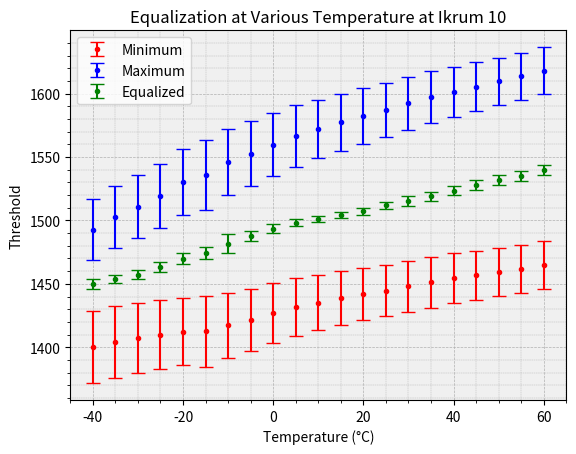

Write the Python code that produced this figure.
import numpy as np
import matplotlib.pyplot as plt

# Given data for temperatures
x = np.array([-40,-35, -30, -25,-20, -15,-10, -5, 0, 5, 10, 15, 20, 25, 30, 35, 40, 45, 50, 55, 60])  # Temperatures
#x = np.array([-40, -30, -20,-10, 0, 10, 20, 30, 40, 50, 60])  # Temperatures
# Mean threshold values for each temperature
# y_means = np.array([
#    [1401.92, 1494.47, 1450.68],  # for -40°C
#    [1405.04, 1503.6, 1453.87],  # for -35°C
#    [1408.34, 1513.28, 1458.45],  # for -30°C
#    [1411.55, 1524.22, 1464.42],  # for -25°C
#    [1412.34, 1529.02, 1469.72],  # for -20°C
#    [1415.04, 1538.68, 1475.66],  # for -15°C
#    [1416.61, 1544.97, 1480.40],  # for -10°C
#    [1422.92, 1554.25, 1488.53],  # for -05°C
#    [1426.40, 1559.32, 1493.09],  # for 0°C
#    [1431.24, 1566.37, 1497.63],  # for 5°C
#    [1435.35, 1572.39, 1501.20],  # for 10°C
#    [1438.38, 1576.80, 1503.74],  # for 15°C
#    [1442.15, 1582.94, 1507.14],   # for 20°C
#    [1444.67, 1586.81, 1511.97],  # for 25°C
#     [1447.37, 1590.87, 1514.79],  # for 30°C
#     [1451.30, 1596.81, 1520.15],  # for 35°C
#    [1453.24, 1600.41, 1523.38],  # for 40°C
#    [1456.45, 1604.86, 1527.83],  # for 45°C
#     [1459.02, 1609.49, 1531.58],  # for 50°C
#     [1461.97, 1613.52, 1535.37],  # for 55°C
#    [1463.13, 1616.27, 1538.02]   # for 60°C
# ]) #at ikrum 15
# y_means = np.array([
#     [1395.1, 1488.23, 1447.1],  # for -40
#     [1397.6, 1496.1, 1448.2],  # for -35
#     [1401.52, 1506.8, 1453.6],  # for -30
#     [1405.6, 1517.1, 1459.02],  # for -25
#     [1407.5, 1525.18, 1465.5],  # for -20
#     [1411.1, 1536.2, 1474.1],  # for -15
#     [1413.7, 1543.1, 1480.1],  # for -10
#     [1419, 1551, 1486.8],  # for -5
#     [1425, 1557, 1491],  # for 0
#     [1428.6, 1564, 1497.6],  # for 5
#     [1432.6, 1569.7, 1501.8],  # for 10
#     [1436.5, 1574.9, 1505.4],  # for 15
#     [1440.4, 1580.6, 1508.4],  # for 20
#     [1444.2, 1586, 1511.5],  # for 25
#     [1447.4, 1590.9, 1515.1],  # for 30
#     [1450.8, 1596.3, 1519.4],  # for 35
#     [1453.3, 1600.2, 1523.2],  # for 40
#     [1456.1, 1604.6, 1527.3],  # for 45
#     [1458.8, 1608.8, 1531.04],  # for 50
#     [1460.9, 1612.4, 1534.7],  # for 55
#     [1463.2, 1616.2, 1537.9],  # for 60
# ])# ikrum 2

# y_means = np.array([
#    [1398.04, 1492.1, 1448.83],  # for -40
#    [1401.98, 1500.69, 1452.59], # for -35
#    [1405.13, 1509.47, 1455.85], # for -30
#    [1407.43, 1517.63, 1461.43], # for -25
#    [1410.75, 1528.5, 1468.03],  # for -20
#    [1412.61, 1536.62, 1474.12], # for -15
#    [1415.49, 1545.1, 1480.45],  # for -10
#    [1420.13, 1551.47, 1486.3],  # for -5
#    [1426.93, 1560.3, 1493.2],   # for 0
#    [1429.6, 1564.52, 1497.11],  # for 5
#    [1433.35, 1570.39, 1501.27], # for 10
#    [1437.36, 1576.14, 1504.42], # for 15
#    [1441.02, 1581.52, 1507.2],  # for 20
#    [1443.69, 1586.03, 1512.07], # for 25
#    [1446.81, 1590.8, 1514.04],  # for 30
#    [1449.3, 1594.7, 1518.7],    # for 35
#    [1453.1, 1599.3, 1522.5],    # for 40
#    [1456.08, 1604.62, 1526.7],  # for 45
#    [1458.1, 1608.2, 1530.5],    # for 50
#    [1461.24, 1612.95, 1534.56], # for 55
#    [1464.15, 1617.44, 1538.56]  # for 60
# ]) #for ikrum5 

y_means = np.array([
   [1400, 1492.81, 1449.77],  # -40
   [1404.06, 1502.44, 1453.73],  # -35
   [1407.15, 1510.9, 1457.21],  # -30
   [1409.73, 1519.31, 1463.4],  # -25
   [1412.34, 1530.26, 1469.83],  # -20
   [1412.49, 1536.12, 1474.14],  # -15
   [1417.22, 1545.94, 1481.69],  # -10
   [1421.38, 1552.54, 1487.61],  # -5
   [1426.9, 1559.88, 1493.32],  # 0
   [1431.75, 1566.68, 1498.31],  # 5
   [1435.05, 1572.01, 1501.22],  # 10
   [1438.65, 1577.38, 1504.29],  # 15
   [1441.93, 1582.4, 1507.22],  # 20
   [1444.64, 1586.93, 1511.93],  # 25
   [1448.19, 1592.35, 1515.2],  # 30
   [1451.2, 1597.6, 1518.89],  # 35
   [1454.6, 1601.2, 1523.54],  # 40
   [1456.83, 1605.49, 1527.96],  # 45
   [1459.39, 1609.59, 1531.66],  # 50
   [1461.97, 1613.63, 1535.3],  # 55
   [1464.96, 1618.2, 1539.54]   # 60
])#for Ikrum 10

# y_means = np.array([
#    [1402.6,1494.42,1452.41  ],  # -40
#    [1410.56,1514.85,1461.65  ],  # -30
#    [1415.61,1534.6,1473.99 ],  # -20
#    [1421.01,1550.44,1486.41  ],  # -10
#    [1429.67,1563.13,1496.09  ],  # 0
#    [1438.16,1574.99,1502.08  ],  # 10
#    [1445.34,1585.56,1509.5 ],  # 20
#    [1451.51,1595.6,1518.6  ],  # 30
#    [1457.11,1604.28,1526.73  ],  # 40
#    [1462.06,1612.36,1534.34  ],  # 50
#    [1466.49,1619.73,1541.11 ]   # 60
# ])#for Ikrum 50
# y_stds = np.array([
#    [25.79,20.84,6.35],  # -40
#    [25.38,22.8,7.1],    # -30
#    [24.51,24.18,4.17],     # -20
#    [23.49,24.21,4.07],  # -10
#    [22.32,23.43,2.94],   # 0
#    [20.86,22.18,2.34],  # 10
#    [19.79,20.95,3.69],  # 20
#    [19.04,19.85,3.54],   # 30
#    [18.64,18.79,3.95],  # 40 
#    [18.34,18.11,4.05],  # 50
#    [18.19,17.84,3.26]    # 60
# ]) #for Ikrum 50

y_stds = np.array([
   [28.36, 23.76, 3.96],  # -40
   [28.20, 24.36, 3.28],  # -35
   [27.7, 24.6, 3.46],    # -30
   [27.27, 25.15, 4.20],  # -25
   [26.4, 25.8, 4.1],     # -20
   [27.88, 27.56, 4.55],  # -15
   [25.39, 25.85, 7.23],  # -10
   [24.6, 25.5, 4.2],     # -5
   [23.7, 25.06, 3.61],   # 0
   [23.01, 24.27, 3.09],  # 5
   [21.81, 23.13, 2.58],  # 10
   [21.44, 22.69, 2.58],  # 15
   [20.85, 21.99, 2.97],  # 20
   [20.34, 21.07, 2.88],  # 25
   [20.03, 20.88, 3.8],   # 30
   [19.94, 20.43, 3.78],  # 35
   [19.47, 19.89, 3.87],  # 40
   [19.25, 19.22, 3.88],  # 45
   [19.06, 18.86, 3.91],  # 50
   [18.92, 18.6, 3.92],   # 55
   [18.8, 18.45, 3.94]    # 60
]) #for Ikrum 10



# y_stds = np.array([
#    [30.6, 26.1, 5.83],           # for -40
#    [30.62, 26.59, 4.61],         # for -35
#    [29.86, 26.86, 4.16],         # for -30
#    [29.24, 27.06, 4.51],         # for -25
#    [28.5, 27.4, 4.7],            # for -20
#    [27.86, 27.57, 4.55],         # for -15
#    [27.15, 27.49, 4.5],          # for -10
#    [26.08, 26.92, 4.30],         # for -5
#    [25.01, 26.07, 4.05],         # for 0
#    [24.42, 25.59, 3.63],         # for 5
#    [23.52, 24.76, 2.98],         # for 10
#    [22.68, 23.88, 2.73],         # for 15
#    [21.86, 22.96, 2.86],         # for 20
#    [21.37, 22.05, 2.88],         # for 25
#    [20.9, 21.7, 3.8],            # for 30
#    [20.6, 21.1, 3.5],            # for 35
#    [20.1, 20.5, 3.8],            # for 40
#    [19.83, 19.81, 3.92],         # for 45
#    [19.62, 19.47, 3.95],         # for 50
#    [19.39, 19.09, 3.98],         # for 55
#    [19.21, 18.9, 3.93]           # for 60
# ]) # for Ikrum5

# y_stds = np.array([
#     [35.18, 31.58, 20.1],  # for -40
#     [33.92, 30.2, 7.76],  # for -35
#     [33.14, 30.1, 8.42],  # for -30
#     [32.4, 30.1, 5.46],  # for -25
#     [31.62, 30.04, 5.31],  # for -20
#     [30.4, 30.1, 5],  # for -15
#     [29.6, 29.9, 5.01],  # for -10
#     [18.4, 29.2, 4.75],  # for -5
#     [27.3, 28.4, 4.35],  # for 0
#     [26.1, 27.4, 3.66],  # for 5
#     [25.2, 26.5, 3.04],  # for 10
#     [24.4, 25.5, 2.92],  # for 15
#     [23.5, 24.5, 2.89],  # for 20
#     [22.7, 23.5, 3.26],  # for 25
#     [22.02, 22.58, 3.58],  # for 30
#     [21.5, 21.9, 3.84],  # for 35
#     [21.1, 21.2, 3.83],  # for 40
#     [20.65, 20.6, 3.88],  # for 45
#     [20.3, 20.1, 3.84],  # for 50
#     [19.9, 19.7, 3.82],  # for 55
#     [19.7, 19.4, 3.83],  # for 60
# ]) #ikrum2
# Corresponding standard deviations
# y_stds = np.array([
   
#    [27.32, 22.66,3.38 ],   # for -40°C
#    [27.16, 23.32, 2.87],   # for -35°C
#    [26.67, 23.91,3.3],     # for -30°C
#    [26.09, 24.69, 4.00],   # for -25°C
#    [25.76, 24.83, 4.30],   # for -20°C
#    [25.16, 25.12, 4.28],   # for -15°C
#    [24.67, 25.03, 4.33],   # for -10°C
#    [23.80, 24.79, 4.05],   # for -5°C
#    [23.29, 24.26, 3.82],   # for 0°C
#    [22.51, 23.71, 3.09],   # for 5°C
#    [21.75, 23.00, 2.61],   # for 10°C
#    [21.20, 22.45, 2.59],   # for 15°C
#    [20.54, 21.65, 3.19],   # for 20°C
#    [20.10, 20.87, 3.09],   # for 25°C
#    [19.82, 20.57, 3.87],   # for 30°C
#    [19.35, 19.94, 3.84],   # for 35°C
#    [19.13, 19.44, 3.93],   # for 40°C
#    [19.01, 19.04, 3.92],   # for 45°C
#    [18.77, 18.59, 4.04],   # for 50°C
#    [18.70, 18.39, 3.95],   # for 55°C
#    [18.58, 18.24, 3.93]    # for 60°C
      
# ]) at Ikrum15

# Plotting the data
fig, ax = plt.subplots()

# Define custom labels and colors
labels = ['Minimum', 'Maximum', 'Equalized']
colors = ['red', 'blue', 'green']

# Loop through each mean and std dev for the respective temperatures
for i in range(3):  
   ax.errorbar(x, y_means[:, i], yerr=y_stds[:, i], fmt='.', capsize=5, label=labels[i], color=colors[i])

# Set labels and title
ax.set_xlabel('Temperature (°C)')
ax.set_ylabel('Threshold')
ax.set_title('Equalization at Various Temperature at Ikrum 10')

# Add grid with boxes 
ax.grid(True, which='both', axis='both', linestyle='--', linewidth=0.5)

# Add minor grid for a finer grid
ax.minorticks_on()
ax.grid(True, which='minor', axis='both', linestyle='--', linewidth=0.3)

# Set face color for the background 
ax.set_facecolor('#f0f0f0')  # Light gray background for the plot

# Display legend
ax.legend()

# Show plot
plt.show()


# Show the plot
plt.show()
